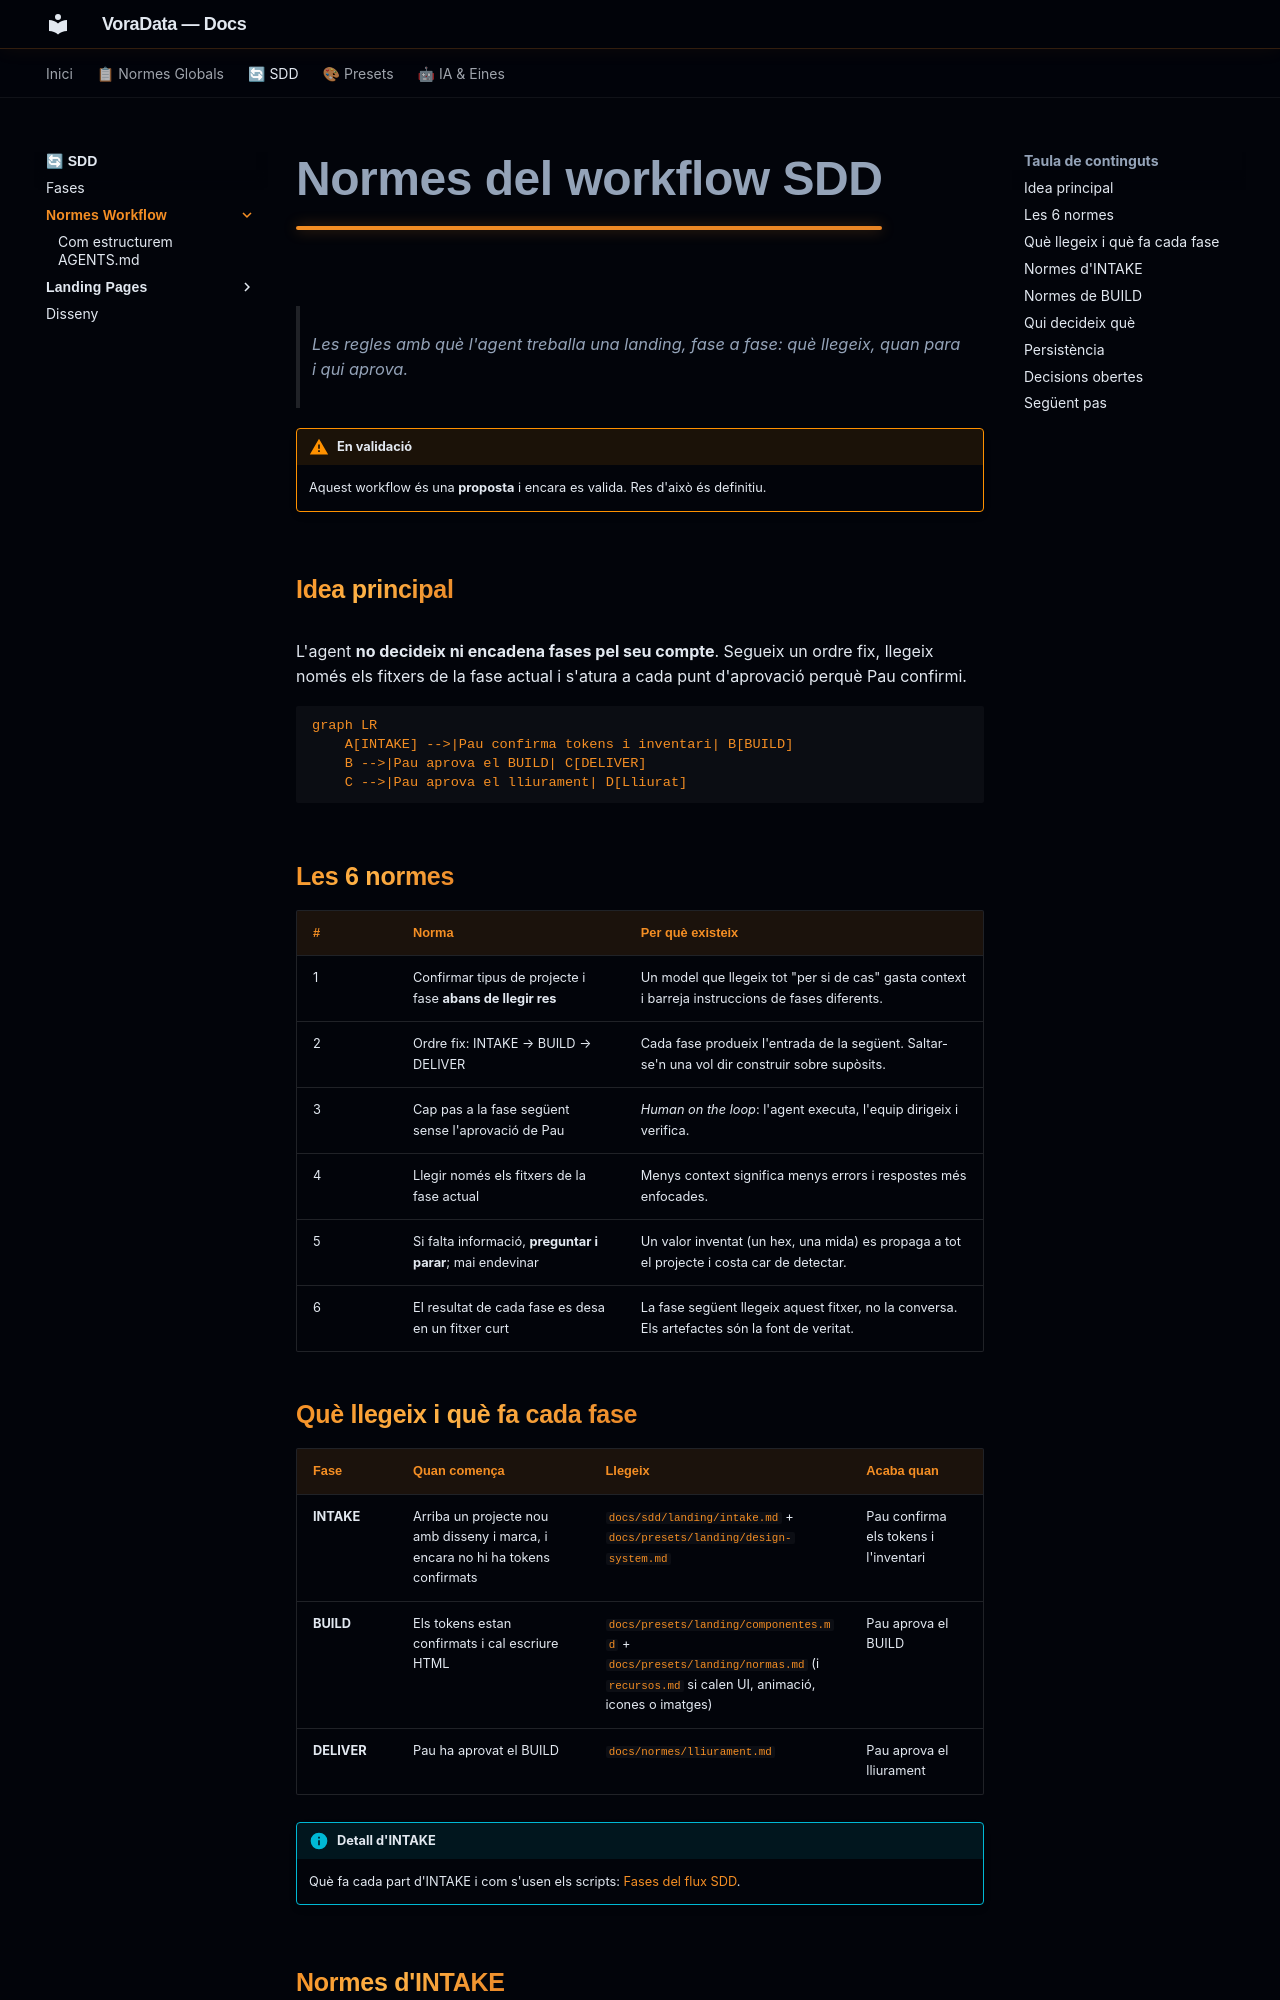

repository: VoraStudio/voraData · page: sdd/workflow/index.html · generator: mkdocs

# Normes del workflow SDD

> Les regles amb què l'agent treballa una landing, fase a fase: què llegeix, quan para i qui aprova.

!!! warning "En validació"
    Aquest workflow és una **proposta** i encara es valida. Res d'això és definitiu.

## Idea principal

L'agent **no decideix ni encadena fases pel seu compte**. Segueix un ordre fix, llegeix només els fitxers de la fase actual i s'atura a cada punt d'aprovació perquè Pau confirmi.

```mermaid
graph LR
    A[INTAKE] -->|Pau confirma tokens i inventari| B[BUILD]
    B -->|Pau aprova el BUILD| C[DELIVER]
    C -->|Pau aprova el lliurament| D[Lliurat]
```

## Les 6 normes

| # | Norma | Per què existeix |
|---|---|---|
| 1 | Confirmar tipus de projecte i fase **abans de llegir res** | Un model que llegeix tot "per si de cas" gasta context i barreja instruccions de fases diferents. |
| 2 | Ordre fix: INTAKE → BUILD → DELIVER | Cada fase produeix l'entrada de la següent. Saltar-se'n una vol dir construir sobre supòsits. |
| 3 | Cap pas a la fase següent sense l'aprovació de Pau | *Human on the loop*: l'agent executa, l'equip dirigeix i verifica. |
| 4 | Llegir només els fitxers de la fase actual | Menys context significa menys errors i respostes més enfocades. |
| 5 | Si falta informació, **preguntar i parar**; mai endevinar | Un valor inventat (un hex, una mida) es propaga a tot el projecte i costa car de detectar. |
| 6 | El resultat de cada fase es desa en un fitxer curt | La fase següent llegeix aquest fitxer, no la conversa. Els artefactes són la font de veritat. |

## Què llegeix i què fa cada fase

| Fase | Quan comença | Llegeix | Acaba quan |
|---|---|---|---|
| **INTAKE** | Arriba un projecte nou amb disseny i marca, i encara no hi ha tokens confirmats | `docs/sdd/landing/intake.md` + `docs/presets/landing/design-system.md` | Pau confirma els tokens i l'inventari |
| **BUILD** | Els tokens estan confirmats i cal escriure HTML | `docs/presets/landing/componentes.md` + `docs/presets/landing/normas.md` (i `recursos.md` si calen UI, animació, icones o imatges) | Pau aprova el BUILD |
| **DELIVER** | Pau ha aprovat el BUILD | `docs/normes/lliurament.md` | Pau aprova el lliurament |

!!! info "Detall d'INTAKE"
    Què fa cada part d'INTAKE i com s'usen els scripts: [Fases del flux SDD](../fases.md#intake-landing).
